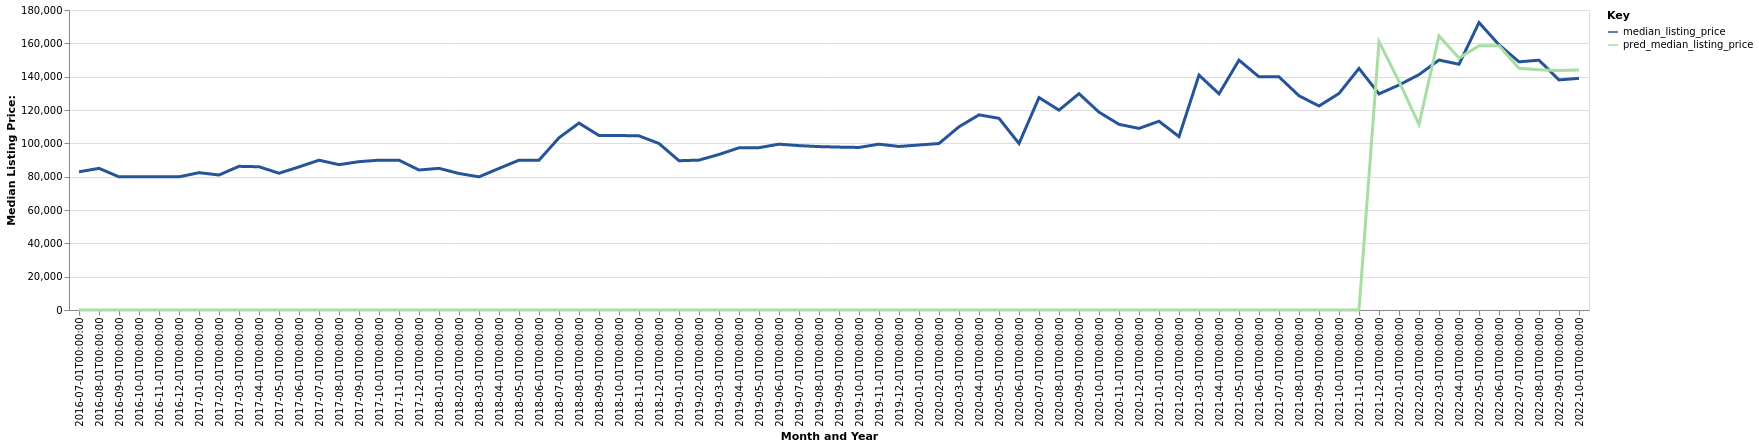

The table this chart was drawn from, first rows:
date, time_idx, median_listing_price, thirty_year_interest_rate_five, month, county_name, active_listing_count, pred_median_listing_price, month_year
2016-07-01, 0, 82900, 3.72, 7, New Castle, PA, 574.0, 0, Jul-2016
2016-08-01, 1, 85000, 3.73, 8, New Castle, PA, 570.0, 0, Aug-2016
2016-09-01, 2, 79900, 3.66, 9, New Castle, PA, 556.0, 0, Sep-2016
2016-10-01, 3, 79900, 3.64, 10, New Castle, PA, 541.0, 0, Oct-2016
2016-11-01, 4, 79900, 3.66, 11, New Castle, PA, 522.0, 0, Nov-2016
2016-12-01, 5, 79900, 3.48, 12, New Castle, PA, 496.0, 0, Dec-2016
2017-01-01, 6, 82400, 3.45, 1, New Castle, PA, 498.0, 0, Jan-2017
2017-02-01, 7, 81000, 3.5, 2, New Castle, PA, 484.0, 0, Feb-2017
2017-03-01, 8, 86200, 3.52, 3, New Castle, PA, 479.0, 0, Mar-2017
2017-04-01, 9, 85950, 4.03, 4, New Castle, PA, 489.0, 0, Apr-2017
2017-05-01, 10, 82063, 4.32, 5, New Castle, PA, 485.0, 0, May-2017
2017-06-01, 11, 85850, 4.2, 6, New Castle, PA, 510.0, 0, Jun-2017
2017-07-01, 12, 89900, 4.19, 7, New Castle, PA, 525.0, 0, Jul-2017
2017-08-01, 13, 87200, 4.3, 8, New Castle, PA, 569.0, 0, Aug-2017
2017-09-01, 14, 89000, 4.1, 9, New Castle, PA, 564.0, 0, Sep-2017
2017-10-01, 15, 89900, 4.05, 10, New Castle, PA, 571.0, 0, Oct-2017
2017-11-01, 16, 89875, 3.94, 11, New Castle, PA, 508.0, 0, Nov-2017
2017-12-01, 17, 84000, 4.03, 12, New Castle, PA, 478.0, 0, Dec-2017
2018-01-01, 18, 85000, 3.93, 1, New Castle, PA, 446.0, 0, Jan-2018
2018-02-01, 19, 81900, 3.83, 2, New Castle, PA, 434.0, 0, Feb-2018
2018-03-01, 20, 79900, 3.94, 3, New Castle, PA, 442.0, 0, Mar-2018
2018-04-01, 21, 84950, 3.95, 4, New Castle, PA, 441.0, 0, Apr-2018
2018-05-01, 22, 89900, 3.99, 5, New Castle, PA, 459.0, 0, May-2018
2018-06-01, 23, 89900, 4.15, 6, New Castle, PA, 477.0, 0, Jun-2018
2018-07-01, 24, 103333, 4.4, 7, New Castle, PA, 469.0, 0, Jul-2018
2018-08-01, 25, 112150, 4.46, 8, New Castle, PA, 502.0, 0, Aug-2018
2018-09-01, 26, 104700, 4.58, 9, New Castle, PA, 492.0, 0, Sep-2018
2018-10-01, 27, 104700, 4.66, 10, New Castle, PA, 488.0, 0, Oct-2018
2018-11-01, 28, 104475, 4.62, 11, New Castle, PA, 495.0, 0, Nov-2018
2018-12-01, 29, 99900, 4.54, 12, New Castle, PA, 479.0, 0, Dec-2018
2019-01-01, 30, 89575, 4.6, 1, New Castle, PA, 453.0, 0, Jan-2019
2019-02-01, 31, 89925, 4.72, 2, New Castle, PA, 431.0, 0, Feb-2019
2019-03-01, 32, 93329, 4.9, 3, New Castle, PA, 428.0, 0, Mar-2019
2019-04-01, 33, 97329, 4.94, 4, New Castle, PA, 433.0, 0, Apr-2019
2019-05-01, 34, 97400, 4.75, 5, New Castle, PA, 429.0, 0, May-2019
2019-06-01, 35, 99500, 4.51, 6, New Castle, PA, 427.0, 0, Jun-2019
2019-07-01, 36, 98625, 4.41, 7, New Castle, PA, 435.0, 0, Jul-2019
2019-08-01, 37, 98045, 4.41, 8, New Castle, PA, 440.0, 0, Aug-2019
2019-09-01, 38, 97739, 4.2, 9, New Castle, PA, 441.0, 0, Sep-2019
2019-10-01, 39, 97534, 4.14, 10, New Castle, PA, 442.0, 0, Oct-2019
2019-11-01, 40, 99500, 3.84, 11, New Castle, PA, 431.0, 0, Nov-2019
2019-12-01, 41, 98125, 3.81, 12, New Castle, PA, 411.0, 0, Dec-2019
2020-01-01, 42, 99000, 3.75, 1, New Castle, PA, 388.0, 0, Jan-2020
2020-02-01, 43, 99900, 3.73, 2, New Castle, PA, 368.0, 0, Feb-2020
2020-03-01, 44, 109925, 3.78, 3, New Castle, PA, 372.0, 0, Mar-2020
2020-04-01, 45, 117100, 3.75, 4, New Castle, PA, 365.0, 0, Apr-2020
2020-05-01, 46, 115000, 3.74, 5, New Castle, PA, 357.0, 0, May-2020
2020-06-01, 47, 99900, 3.72, 6, New Castle, PA, 306.0, 0, Jun-2020
2020-07-01, 48, 127450, 3.49, 7, New Castle, PA, 286.0, 0, Jul-2020
2020-08-01, 49, 119900, 3.65, 8, New Castle, PA, 258.0, 0, Aug-2020
2020-09-01, 50, 129800, 3.33, 9, New Castle, PA, 251.0, 0, Sep-2020
2020-10-01, 51, 118700, 3.28, 10, New Castle, PA, 258.0, 0, Oct-2020
2020-11-01, 52, 111400, 3.21, 11, New Castle, PA, 253.0, 0, Nov-2020
2020-12-01, 53, 108950, 3.07, 12, New Castle, PA, 233.0, 0, Dec-2020
2021-01-01, 54, 113250, 2.99, 1, New Castle, PA, 190.0, 0, Jan-2021
2021-02-01, 55, 104050, 2.93, 2, New Castle, PA, 152.0, 0, Feb-2021
2021-03-01, 56, 140950, 2.88, 3, New Castle, PA, 128.0, 0, Mar-2021
2021-04-01, 57, 129725, 2.84, 4, New Castle, PA, 121.0, 0, Apr-2021
2021-05-01, 58, 149900, 2.71, 5, New Castle, PA, 120.0, 0, May-2021
2021-06-01, 59, 139900, 2.79, 6, New Castle, PA, 139.0, 0, Jun-2021
... 16 more rows
